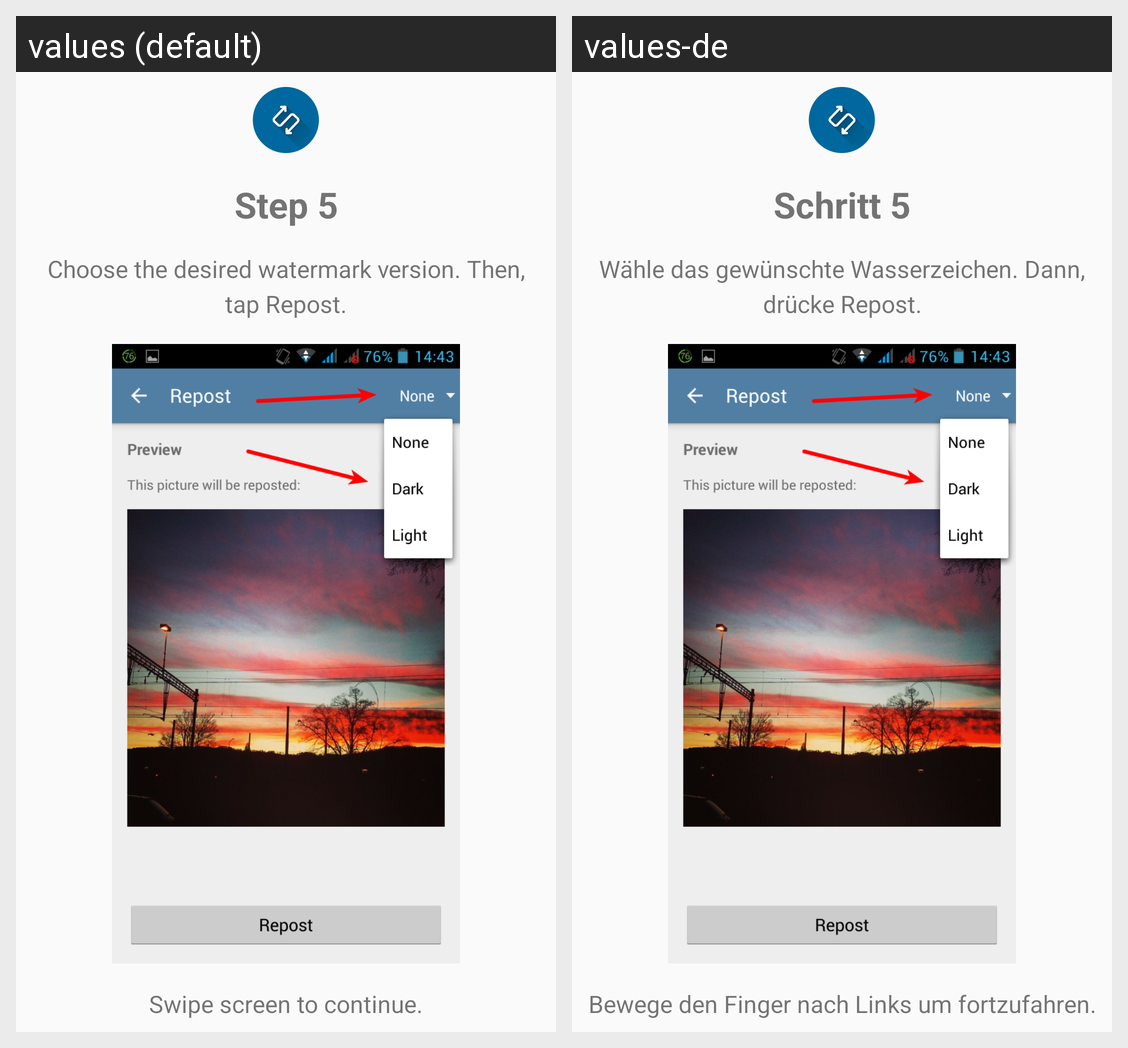

For this localized Android screen grid, give each drawn string resource with its value in every locale shown.
Android screen res/layout/viewpage_introduction_6.xml rendered under 2 locales, left to right: values (default), values-de. Device: Nexus 5 (rendered at 1080×1920; each locale shown at half size, 540×960, under a caption strip naming it); theme AppTheme.
Strings drawn on this screen, with the default value and each locale's value (text and hints the layout hard-codes, and strings that could not be matched under every locale, appear in the picture but are not listed):

intro_step6_title
  values: Step 5
  values-de: Schritt 5

intro_text_slide_6
  values: Choose the desired watermark version. Then, tap Repost.
  values-de: Wähle das gewünschte Wasserzeichen. Dann, drücke Repost.

intro_swipe_right
  values: Swipe screen to continue.
  values-de: Bewege den Finger nach Links um fortzufahren.
